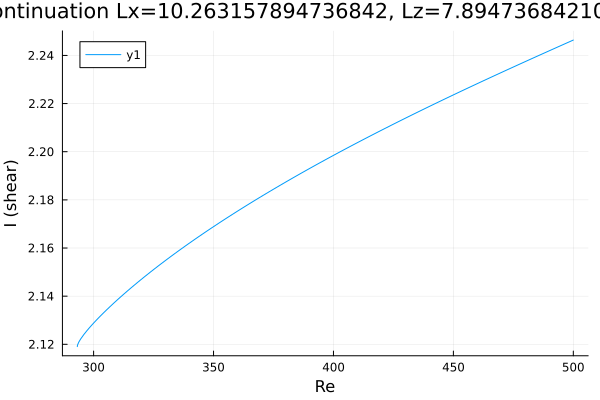

The table this chart was drawn from, first rows:
Re, shear
293.2, 2.119
293.2, 2.119
293.2, 2.119
293.2, 2.119
293.2, 2.119
293.2, 2.119
293.2, 2.119
293.3, 2.12
293.4, 2.12
293.9, 2.121
294.6, 2.122
296, 2.124
297.2, 2.126
298.1, 2.127
298.7, 2.127
299.1, 2.128
299.4, 2.128
299.6, 2.128
299.8, 2.129
299.9, 2.129
299.9, 2.129
300, 2.129
300, 2.129
300, 2.129
300.0, 2.129
300.0, 2.129
300, 2.129
300, 2.129
300, 2.129
300.1, 2.129
300.1, 2.129
300.2, 2.129
300.4, 2.129
300.6, 2.129
300.9, 2.13
301.3, 2.13
301.9, 2.131
302.8, 2.132
304.1, 2.133
305.5, 2.134
306.9, 2.136
308.3, 2.137
309.7, 2.138
311.2, 2.14
312.6, 2.141
314, 2.142
315.4, 2.143
316.8, 2.144
318.2, 2.146
319.6, 2.147
321.1, 2.148
322.5, 2.149
323.9, 2.15
325.3, 2.151
326.7, 2.152
328.1, 2.153
329.5, 2.155
331, 2.156
332.4, 2.157
333.8, 2.158
... 118 more rows
